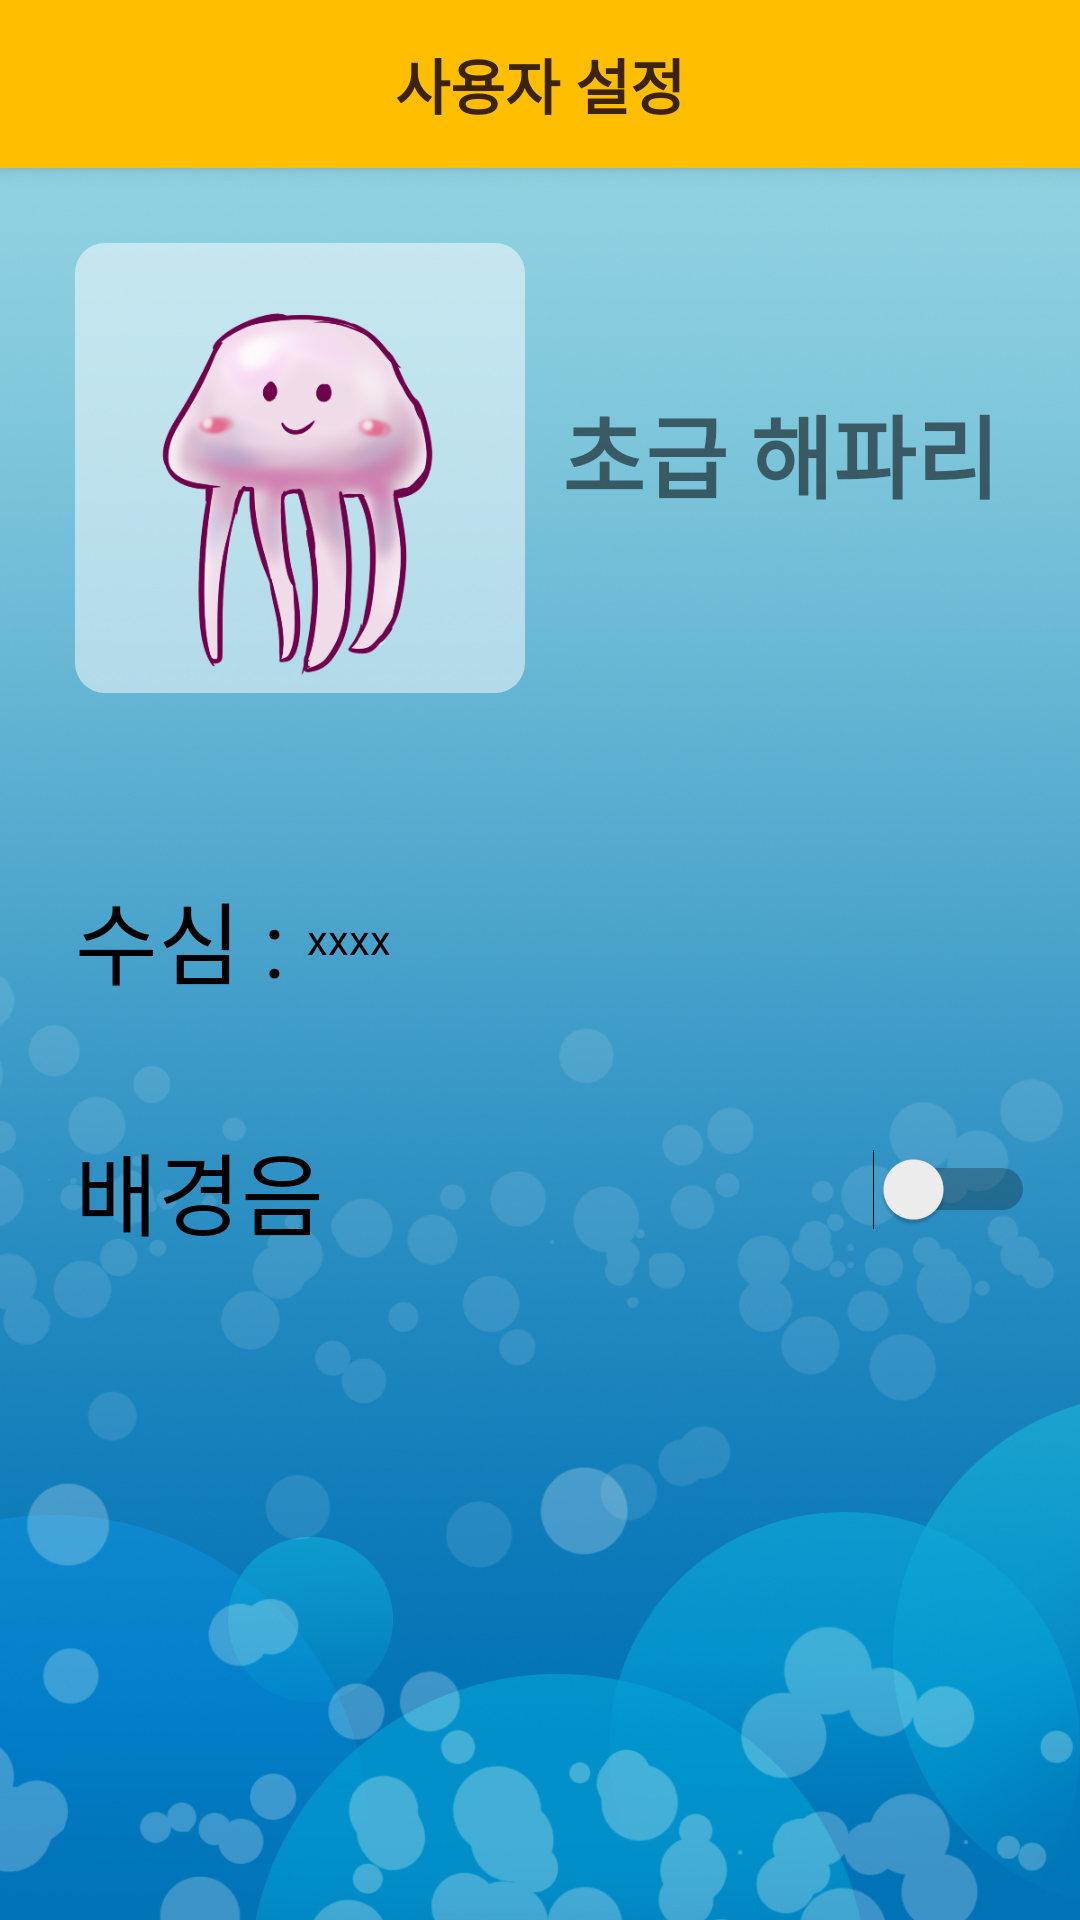

This screen was rendered from an Android layout file. Write that file and the resources it references.
<!-- AndroidManifest.xml: application theme Theme.AppCompat.Light.NoActionBar -->
<!-- res/layout/activity_user_inform.xml -->
<?xml version="1.0" encoding="utf-8"?>
<LinearLayout xmlns:android="http://schemas.android.com/apk/res/android"
    xmlns:app="http://schemas.android.com/apk/res-auto"
    xmlns:tools="http://schemas.android.com/tools"
    android:layout_width="match_parent"
    android:layout_height="wrap_content"
    android:layout_weight="3"
    android:orientation="vertical"
    android:background="@drawable/background"
    tools:context=".User_InformActivity">

    
    <android.support.v7.widget.Toolbar
        android:id="@+id/toolbar"
        android:layout_width="match_parent"
        android:layout_height="?attr/actionBarSize"
        android:background="@color/colorButtonAndBar"
        android:elevation="4dp"
        android:theme="@style/ThemeOverlay.AppCompat.ActionBar"
        app:popupTheme="@style/ThemeOverlay.AppCompat.Light">

        <TextView
            android:id="@+id/toolbar_title"
            android:layout_width="wrap_content"
            android:layout_height="wrap_content"
            android:text="사용자 설정"
            android:fontFamily="@font/binggrae"
            android:textColor="@color/colorBarTitle"
            android:textStyle="bold"
            android:layout_gravity="center"
            android:textSize="20sp"
            />

    </android.support.v7.widget.Toolbar>

    <LinearLayout
        android:layout_width="match_parent"
        android:layout_height="wrap_content"
        android:orientation="horizontal"
        android:padding="15dp">

        <ImageView
            android:layout_width="150dp"
            android:layout_height="150dp"
            android:layout_marginLeft="10dp"
            android:layout_marginTop="10dp"
            android:src="@drawable/jellyfish_basic"
            android:background="@drawable/half_opacity_bg"/>

        <TextView
            android:id="@+id/textView2"
            android:layout_width="wrap_content"
            android:layout_height="wrap_content"
            android:layout_gravity="center_vertical"
            android:layout_weight="2.5"
            android:text="초급 해파리"
            android:textSize="30dp"
            android:textStyle="bold"
            android:fontFamily="@font/binggrae"
            android:gravity="center"/>

    </LinearLayout>

    <LinearLayout
        android:layout_width="wrap_content"
        android:layout_height="wrap_content"
        android:orientation="horizontal"
        android:layout_marginLeft="10dp"
        android:layout_marginTop="30dp"
        android:padding="15dp">

        <TextView
            android:id="@+id/textView"
            android:layout_width="wrap_content"
            android:layout_height="match_parent"
            android:layout_gravity="center_horizontal"
            android:gravity="left"
            android:text="수심 : "
            android:textSize="30dp"
            android:fontFamily="@font/binggrae"
            android:textColor="#000000"

            />

        <TextView
            android:id="@+id/textView3"
            android:layout_width="match_parent"
            android:layout_height="match_parent"
            android:text="xxxx"
            android:gravity="center"
            android:fontFamily="@font/binggrae"
            android:textColor="#000000"
            />

    </LinearLayout>
    <Switch
        android:id="@+id/switch2"
        android:layout_width="match_parent"
        android:layout_height="wrap_content"
        android:padding="15dp"
        android:text="배경음"
        android:textSize="30dp"
        android:fontFamily="@font/binggrae"
        android:layout_marginLeft="10dp"
        android:layout_marginTop="10dp"/>
</LinearLayout>
<!-- resources referenced by this layout -->
<resources>
  <color name="colorBarTitle">#3B240B</color>
  <color name="colorButtonAndBar">#FFBF00</color>
  <!-- drawable background: jpg bitmap (drawable, 383391 bytes) -->
  <!-- drawable half_opacity_bg (drawable) -->
  <?xml version="1.0" encoding="utf-8"?>
  <shape xmlns:android="http://schemas.android.com/apk/res/android">
      <solid android:color="#80FFFFFF"/>
      <corners android:radius="10dip"/>
  
  </shape>
  <!-- drawable jellyfish_basic: png bitmap (drawable, 84003 bytes) -->
</resources>
